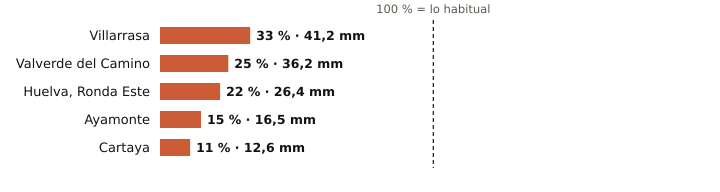

Data behind this chart, as committed beside it:
estacion, provincia, indicativo, mm_otono, referencia_mm, pct, periodo_referencia, hasta, hora
Villarrasa, Huelva, 4622X, 41.2, 123.5, 33, 2011-2025, 2026-11-10, 14
Valverde del Camino, Huelva, 4575X, 36.2, 143.3, 25, 2005-2025, 2026-11-10, 15
Huelva, Ronda Este, Huelva, 4642E, 26.4, 120.3, 22, 1991-2020, 2026-11-10, 15
Ayamonte, Huelva, 4549Y, 16.5, 107.3, 15, 2003-2025, 2026-11-10, 15
Cartaya, Huelva, 4554X, 12.6, 109.7, 11, 2008-2025, 2026-11-10, 14
